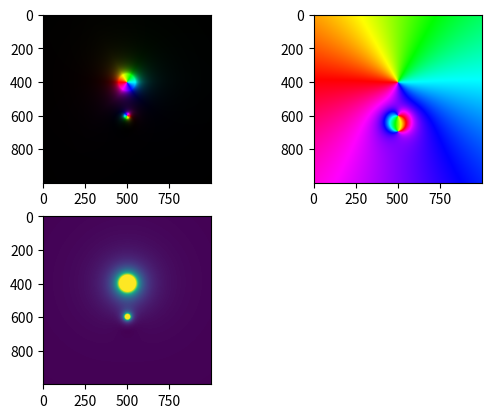

Source code (Python):
import numpy as np
import matplotlib.pyplot as plt
from matplotlib.colors import hsv_to_rgb

MINX = -10
MINY = -10
MAXX = 10
MAXY = 10

XSTEPCOUNT = 1000
YSTEPCOUNT = 1000

BRIGHTNESS = 0.1

x = np.linspace(MINX,MAXX,XSTEPCOUNT)
y = np.linspace(MINY,MAXY,YSTEPCOUNT)

X,Y = np.meshgrid(x,y)
C = np.zeros(Y.shape, dtype=np.complex128)
C = X + Y*1j
print(C)
def g(z):
    return z*np.sqrt(z.real**2 + z.imag**2)**-3

def f(z):
    m1 = 1
    m2 = -10
    return m1*g(z-(0+2j))+m2*g(z-(0-2j))

C = f(C)
C_H = np.arctan(C.imag/C.real) / (2*np.pi)
C_H[(C.real < 0)] += 1/2
C_H[((C.real > 0) & (C.imag < 0))] += 1

C_S = np.zeros(C.shape) + 1
C_V = np.sqrt(C.real**2 + C.imag**2)
C_V *= BRIGHTNESS
#C_V /= np.max(C_V)
C_V[(C_V > 1)] = 1
print(X[0,0]+Y[0,0]*1j, C[0,0])


C_hsv1 = np.ndarray((len(x),len(y),3))
C_hsv1[:,:,0] = C_H
C_hsv1[:,:,1] = C_S
C_hsv1[:,:,2] = C_V

C_hsv2 = np.zeros(C_hsv1.shape)
C_hsv2 += 1
C_hsv2[:,:,0] = C_H

C_rgb1 = hsv_to_rgb(C_hsv1)
C_rgb2 = hsv_to_rgb(C_hsv2)

plt.subplot(221)
plt.imshow(C_rgb1)

plt.subplot(222)
plt.imshow(C_rgb2)

plt.subplot(223)
plt.imshow(C_V)
plt.show()
